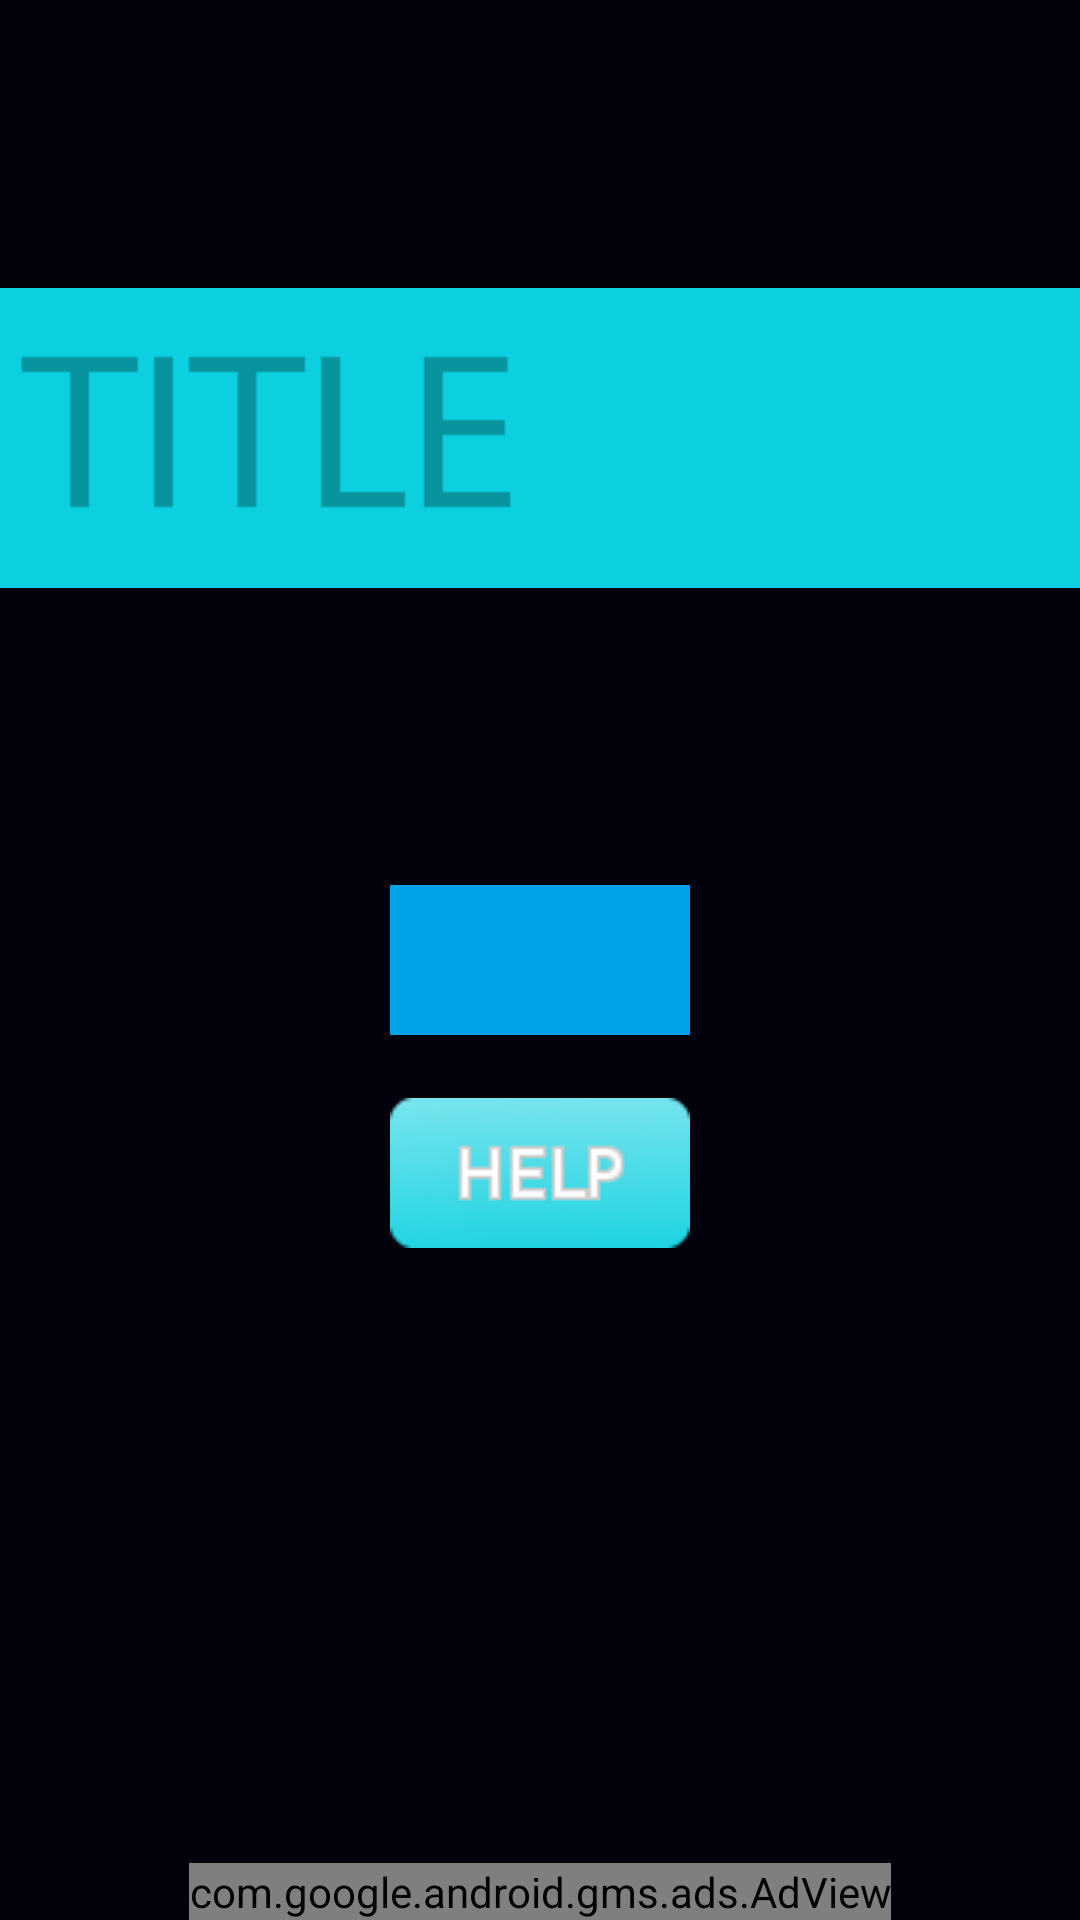

This screen was rendered from an Android layout file. Write that file and the resources it references.
<!-- AndroidManifest.xml: application theme Theme.AppCompat.NoActionBar -->
<!-- res/layout/activity_main.xml -->
<?xml version="1.0" encoding="utf-8"?>
<RelativeLayout xmlns:android="http://schemas.android.com/apk/res/android"
    xmlns:tools="http://schemas.android.com/tools"
    xmlns:ads="http://schemas.android.com/apk/res-auto"
    android:layout_width="match_parent"
    android:layout_height="match_parent"
    android:orientation="vertical"
    android:gravity="center"
    android:background="#02010c"
    tools:context="com.grgs93971.finddiff.MainActivity">

    <RelativeLayout
        android:layout_height="fill_parent"
        android:layout_width="fill_parent"
        android:orientation="vertical"
        android:layout_alignParentTop="true"
        android:layout_alignParentStart="true">
        <ImageButton
            android:id="@+id/title"
            android:scaleType="centerCrop"
            android:layout_width="wrap_content"
            android:layout_height="wrap_content"
            android:background="@drawable/title"
            android:layout_alignParentTop="true"
            android:layout_alignParentStart="true"
            android:layout_marginTop="96dp" />

        <ImageButton
            android:id="@+id/start_button"
            android:layout_width="wrap_content"
            android:layout_height="wrap_content"
            android:background="@drawable/start_buttons"
            android:layout_centerVertical="true"
            android:layout_centerHorizontal="true" />

        <ImageButton
            android:id="@+id/help_button"
            android:layout_width="wrap_content"
            android:layout_height="wrap_content"
            android:background="@drawable/help_buttons"
            android:layout_marginTop="21dp"
            android:layout_below="@+id/start_button"
            android:layout_alignStart="@+id/start_button" />
    </RelativeLayout>


        <com.google.android.gms.ads.AdView
            android:id="@+id/adView"
            android:layout_width="wrap_content"
            android:layout_height="wrap_content"
            android:layout_centerHorizontal="true"
            android:layout_alignParentBottom="true"
            ads:adSize="BANNER"
            ads:adUnitId="@string/banner_ad_unit_id">
        </com.google.android.gms.ads.AdView>

</RelativeLayout>
<!-- resources referenced by this layout -->
<resources>
  <!-- drawable help_buttons (drawable) -->
  <?xml version="1.0" encoding="utf-8"?>
  <selector xmlns:android="http://schemas.android.com/apk/res/android" >
      <item
          android:state_pressed="true"
          android:drawable="@drawable/help_button2">
      </item>
      <item
          android:drawable="@drawable/help_button">
      </item>
  </selector>
  <!-- drawable start_buttons (drawable) -->
  <?xml version="1.0" encoding="utf-8"?>
  <selector xmlns:android="http://schemas.android.com/apk/res/android" >
      <item
          android:state_pressed="true"
          android:drawable="@drawable/start_button2">
      </item>
      <item
          android:drawable="@drawable/start_button">
      </item>
  </selector>
  <!-- drawable title: png bitmap (drawable, 565 bytes) -->
  <string name="banner_ad_unit_id">ca-app-pub-5988619923422203/8819839179</string>
  <!-- drawable help_button2: png bitmap (drawable, 2968 bytes) -->
  <!-- drawable help_button: png bitmap (drawable, 3114 bytes) -->
  <!-- drawable start_button2: png bitmap (drawable, 5353 bytes) -->
  <!-- drawable start_button: png bitmap (drawable, 316 bytes) -->
</resources>
